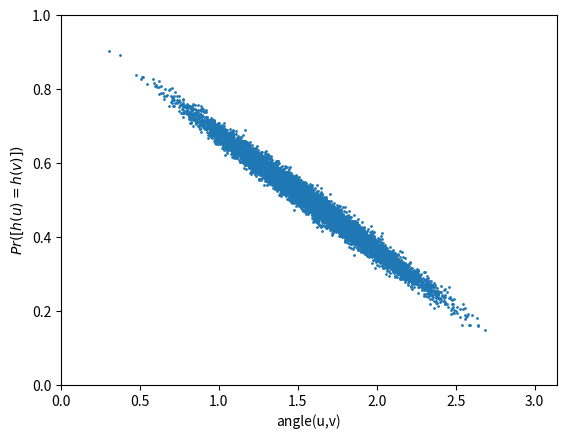
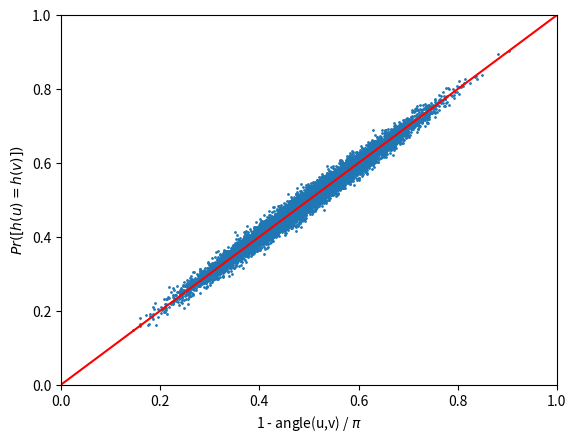

Source code (Python) for these figures, in order:
import matplotlib.pyplot as plt
import numpy as np
from numpy.linalg import norm

N = 10**4
M = 1000
d = 10

def initialize_vectors(*shape):
    return np.random.rand(*shape) * 2 - 1

def angle(u, v):
    return np.arccos(np.dot(u,v)/(norm(u)*norm(v)))

# Initialize w vectors of the hash function
w = initialize_vectors(M,d)
def hash_H(v):
    return np.sign(np.dot(w, v))


def simulate():
    # Create the N pairs of random vectors
    v = initialize_vectors(N,2,d)

    hash_collision = np.empty((N,))
    angle_uv = np.empty((N,))

    # Iterate along pairs and compute the hash and cosine distance
    for i in range(N):
        h1 = hash_H(v[i,0])
        h2 = hash_H(v[i,1])

        angle_uv[i] = angle(v[i,0], v[i,1])
        hash_collision[i] = np.sum(h1==h2) / M

    plt.figure()
    plt.scatter(angle_uv, hash_collision, s=1)
    plt.ylim([0., 1.])
    plt.xlim([0., np.pi])
    plt.xlabel('angle(u,v)')
    plt.ylabel('$Pr([h(u)=h(v)])$')
    plt.savefig('simulation_vs_angle_{}.png'.format(d), bbox_inches='tight')

    plt.figure()
    plt.scatter(1-angle_uv/np.pi, hash_collision, s=1)
    plt.plot(np.linspace(0,1,20), np.linspace(0,1,20), 'r')
    plt.ylim([0., 1.])
    plt.xlim([0., 1.])
    plt.xlabel('1 - angle(u,v) / $\pi$')
    plt.ylabel('$Pr([h(u)=h(v)])$')
    plt.savefig('simulation_vs_similarity_{}.png'.format(d), bbox_inches='tight')


if __name__ == '__main__':
    simulate()
